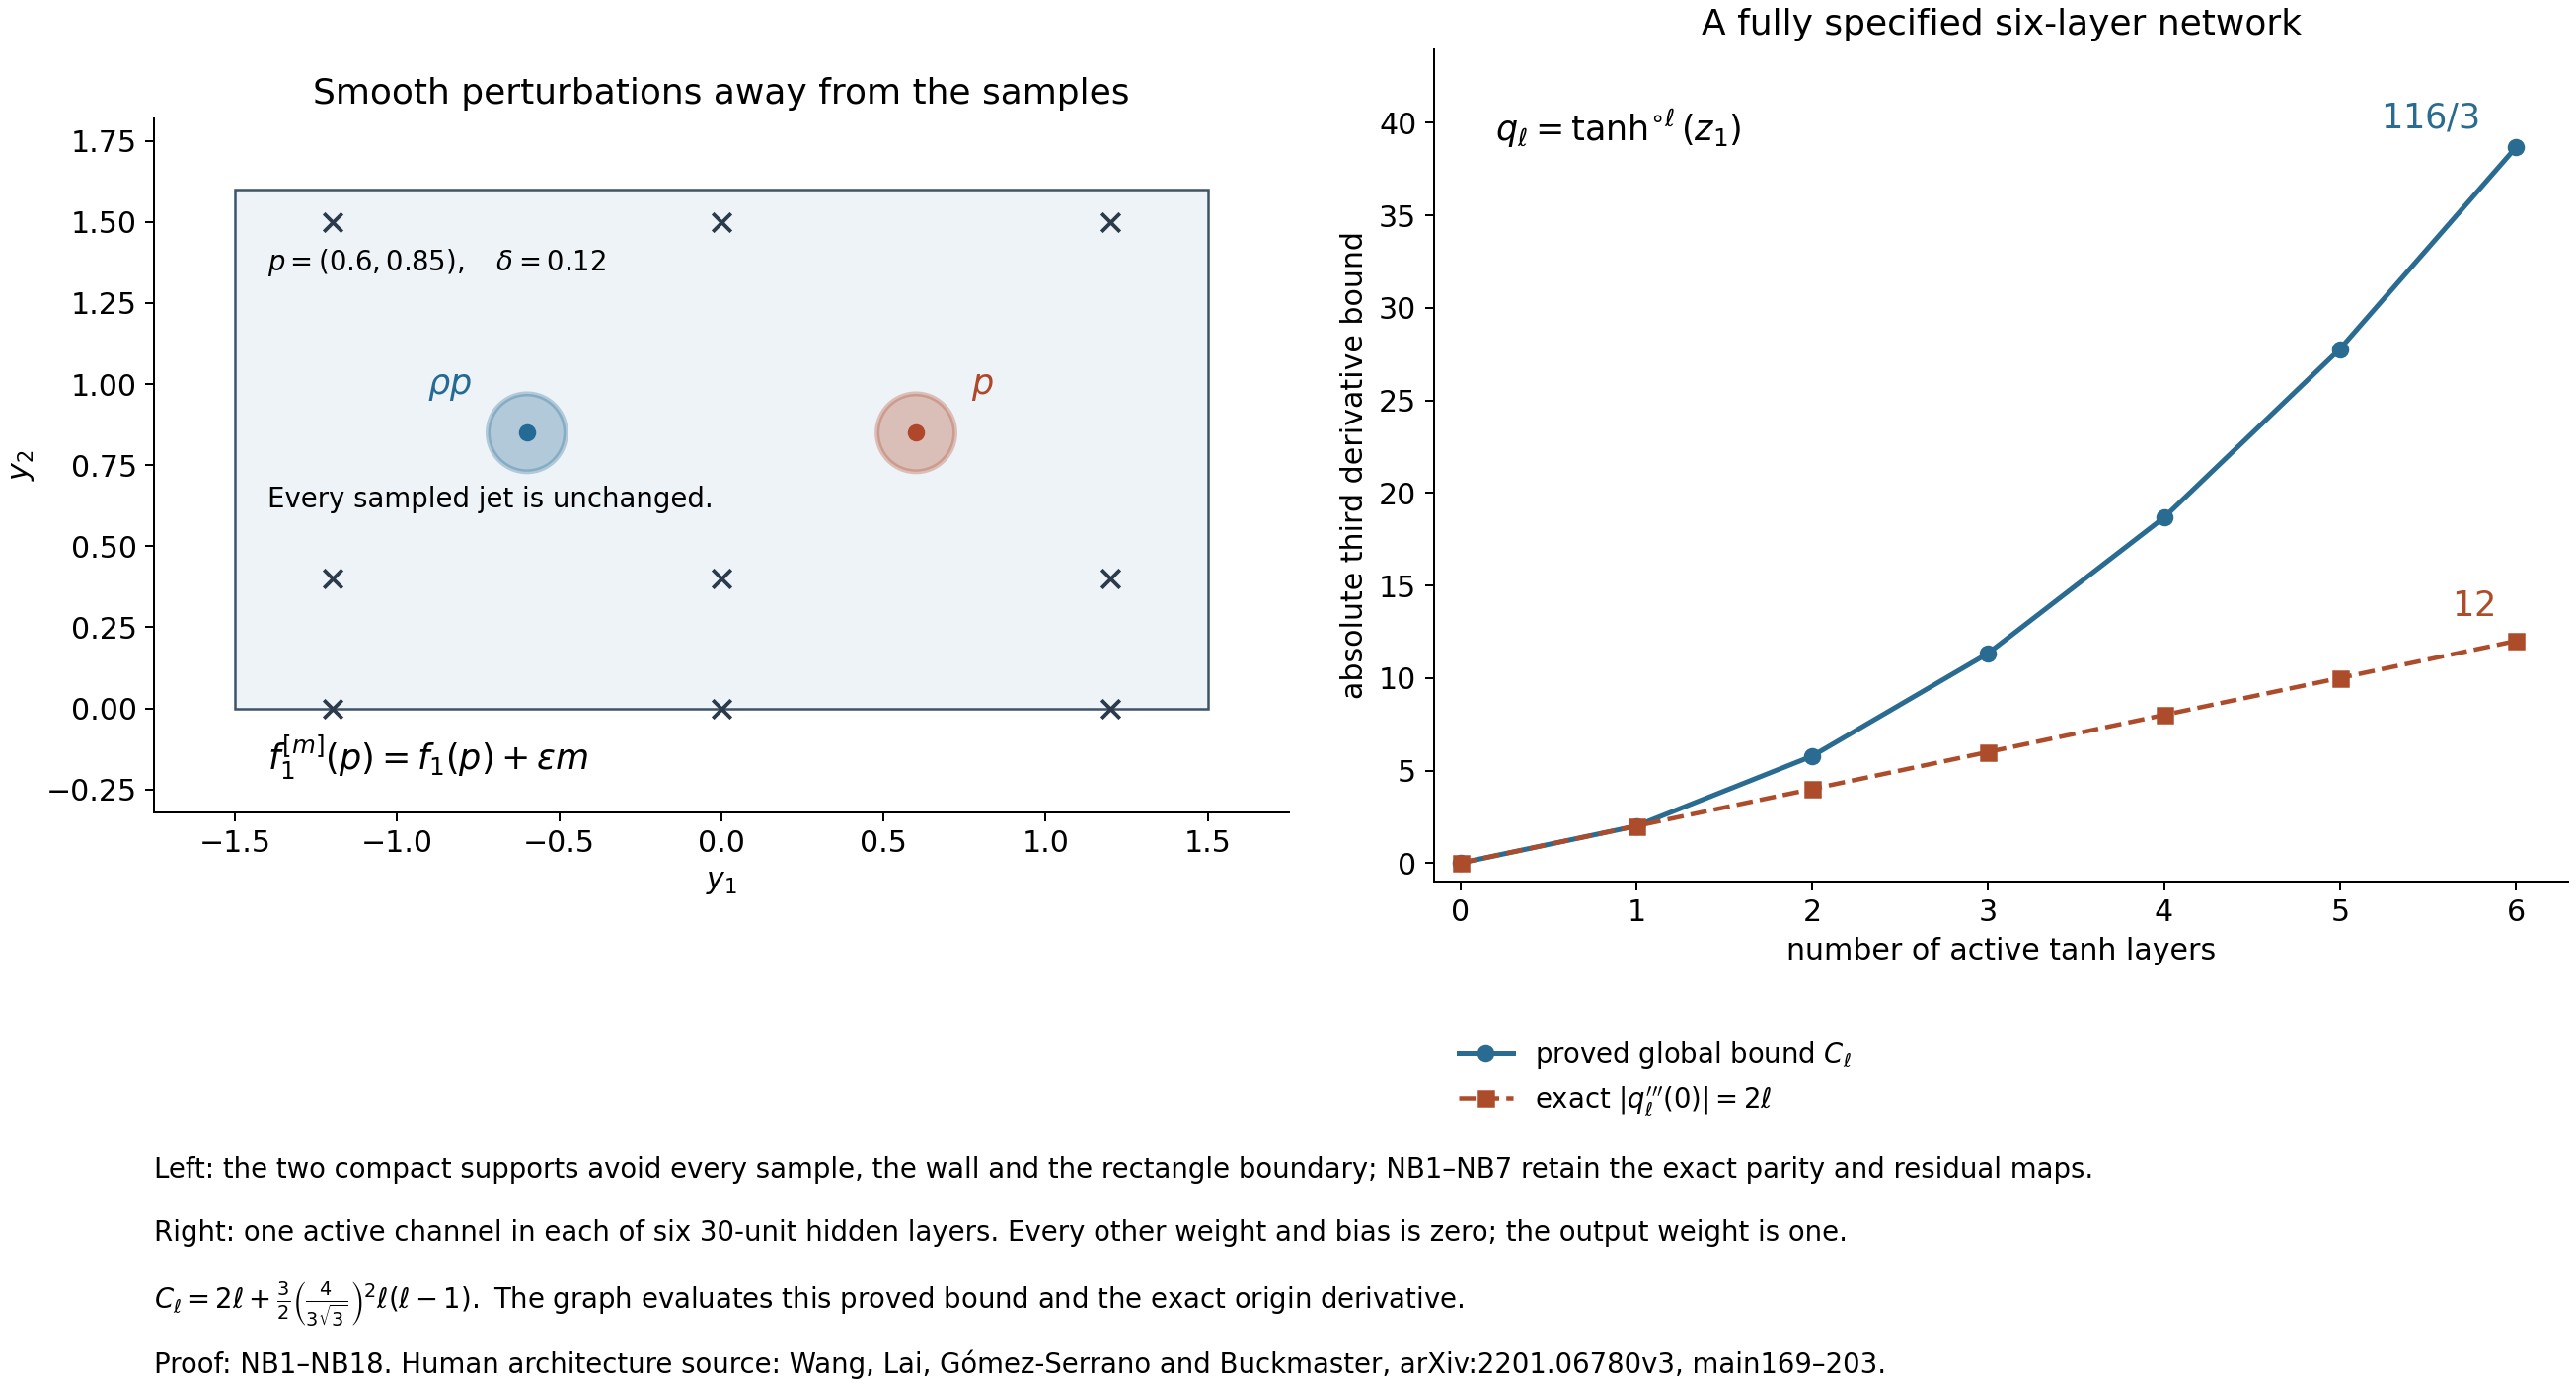

This chart was generated by the following Python code:
"""Exact smooth observation geometry and the explicit six-layer derivative bound."""
from pathlib import Path
import matplotlib
matplotlib.use('Agg')
import matplotlib.pyplot as plt
from matplotlib.patches import Circle,Rectangle
import numpy as np
R=Path(__file__).resolve().parent
plt.rcParams.update({'font.family':'DejaVu Sans','mathtext.fontset':'dejavusans','font.size':12})
fig=plt.figure(figsize=(14.5,7.8),layout='constrained');g=fig.add_gridspec(2,2,height_ratios=[1,0.28])
a=fig.add_subplot(g[0,0]);b=fig.add_subplot(g[0,1]);cap=fig.add_subplot(g[1,:])
A=1.5;B=1.6;p=np.array([0.6,0.85]);delta=0.12
samples=np.array([(x,y) for x in [-1.2,0,1.2] for y in [0,0.4,1.5]])
dist=np.linalg.norm(samples-p,axis=1).min();assert delta<min(p[0],p[1],A-p[0],B-p[1],dist)/4
a.add_patch(Rectangle((-A,0),2*A,B,facecolor='#eef3f7',edgecolor='#3d5368'))
a.scatter(samples[:,0],samples[:,1],marker='x',s=55,color='#2b3b4c',label='the finite samples')
for sign,color in [(1,'#af482b'),(-1,'#246a94')]:
    pp=p*np.array([sign,1]);a.add_patch(Circle(pp,delta,fc=color,alpha=0.3,ec=color,lw=2));a.plot(*pp,'o',color=color)
    a.text(pp[0]+sign*0.17,pp[1]+0.12,r'$p$' if sign==1 else r'$\rho p$',ha='left' if sign==1 else 'right',color=color,fontsize=14)
a.text(-1.4,1.35,r'$p=(0.6,0.85),\quad\delta=0.12$',fontsize=11)
a.text(-1.4,0.62,'Every sampled jet is unchanged.',fontsize=11)
a.text(-1.4,-0.19,r'$f_1^{[m]}(p)=f_1(p)+\varepsilon m$',fontsize=14)
a.set(xlim=(-1.75,1.75),ylim=(-0.32,1.82),xlabel=r'$y_1$',ylabel=r'$y_2$',title='Smooth perturbations away from the samples')
a.set_aspect('equal',adjustable='box');a.spines[['top','right']].set_visible(False)
ell=np.arange(7);C2=4/(3*np.sqrt(3));bounds=2*ell+1.5*C2*C2*ell*(ell-1)
b.plot(ell,bounds,'o-',lw=2,color='#2a6b91',label=r'proved global bound $C_\ell$')
b.plot(ell,2*ell,'s--',lw=1.8,color='#ad4c2b',label=r'exact $|q_\ell^{\prime\prime\prime}(0)|=2\ell$')
b.annotate(r'$116/3$',(6,bounds[-1]),(-55,8),textcoords='offset points',fontsize=14,color='#2a6b91')
b.annotate(r'$12$',(6,12),(-26,10),textcoords='offset points',fontsize=14,color='#ad4c2b')
b.set(xlim=(-0.15,6.3),ylim=(-1,44),xticks=ell,xlabel='number of active tanh layers',ylabel='absolute third derivative bound',title='A fully specified six-layer network')
b.text(0.2,39,r'$q_\ell=\tanh^{\circ\ell}(z_1)$',fontsize=14)
b.legend(loc='upper left',bbox_to_anchor=(0,-0.16),frameon=False,fontsize=11);b.spines[['top','right']].set_visible(False)
cap.axis('off')
rows=[
 'Left: the two compact supports avoid every sample, the wall and the rectangle boundary; NB1–NB7 retain the exact parity and residual maps.',
 'Right: one active channel in each of six 30-unit hidden layers. Every other weight and bias is zero; the output weight is one.',
 r'$C_\ell=2\ell+\frac{3}{2}\left(\frac{4}{3\sqrt{3}}\right)^2\ell(\ell-1).$ The graph evaluates this proved bound and the exact origin derivative.',
 'Proof: NB1–NB18. Human architecture source: Wang, Lai, Gómez-Serrano and Buckmaster, arXiv:2201.06780v3, main169–203.'
]
for yy,txt in zip([0.95,0.68,0.42,0.12],rows):cap.text(0,yy,txt,va='top',fontsize=11)
for ext in ['png','svg']:fig.savefig(R/f'profile-samples-network-bounds.{ext}',dpi=180,facecolor='white')
print(str(R/'profile-samples-network-bounds.png'))
